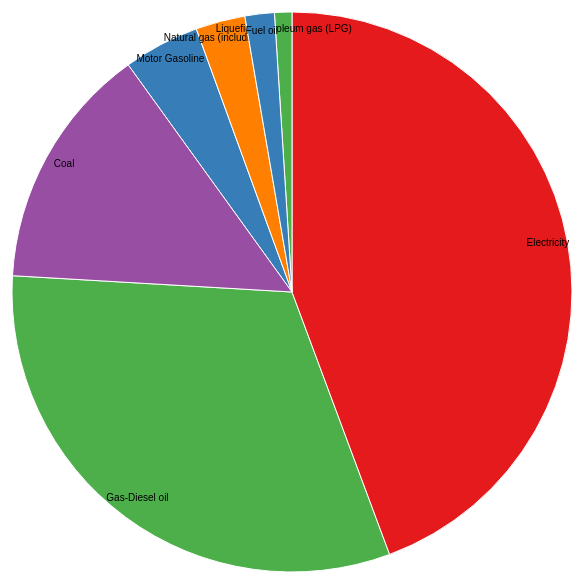
D3 v4 page, settled after 360 driven frames (6 s of simulated time); the page loaded 1 data file(s).


    var svg = d3.select("svg"),
      width = svg.attr("width"),
      height = svg.attr("height"),
      radius = Math.min(width, height) / 2;

    var g = svg.append("g")
      .attr("transform", "translate(" + width / 2 + "," + (height / 2 + 10) + ")");

    var color = d3.scaleOrdinal(['#4daf4a', '#377eb8', '#ff7f00', '#984ea3', '#e41a1c']);

    var pie = d3.pie().value(function (d) {
      return d.value;
    });

    var path = d3.arc()
      .outerRadius(radius - 20)
      .innerRadius(0);

    var label = d3.arc()
      .outerRadius(radius)
      .innerRadius(radius - 80);

    d3.csv("Energy Use Emissions.csv", function (error, csv_data) {
      if (error) {
        throw error;
      }

      var data = d3.nest()
        .key(function (d) {
          return d.Item;
        })
        .rollup(function (d) {
          return d3.sum(d, function (g) {
            return g.Value;
          });
        }).entries(csv_data);

      var arc = g.selectAll(".arc")
        .data(pie(data))
        .enter().append("g")
        .attr("class", "arc");

      arc.append("path")
        .attr("d", path)
        .attr("fill", function (d) {
          return color(d.data.key);
        });

      console.log(arc)

      arc.append("text")
        .attr("transform", function (d) {
          return "translate(" + label.centroid(d) + ")";
        })
        .text(function (d) {
          return d.data.key;
        });
    });

    svg.append("g")
      .attr("transform", "translate(" + (width / 2 - 120) + "," + 20 + ")")
      .append("text")
      .attr("class", "title")
    

### data: Energy Use Emissions.csv
?Domain Code, Domain, Area Code (M49), Area, Element Code, Element, Item Code, Item, Year Code, Year, Unit, Value, Flag, Flag Description
GN, Energy Use, 004, Afghanistan, 7225, Emissions (CH4), 6801, Gas-Diesel oil, 2013, 2013, kilotonnes, 0.01, E, Estimated value
GN, Energy Use, 004, Afghanistan, 7225, Emissions (CH4), 6801, Gas-Diesel oil, 2014, 2014, kilotonnes, 0.0084, E, Estimated value
GN, Energy Use, 004, Afghanistan, 7225, Emissions (CH4), 6801, Gas-Diesel oil, 2015, 2015, kilotonnes, 0.0111, E, Estimated value
GN, Energy Use, 004, Afghanistan, 7225, Emissions (CH4), 6801, Gas-Diesel oil, 2016, 2016, kilotonnes, 0.0085, E, Estimated value
GN, Energy Use, 004, Afghanistan, 7225, Emissions (CH4), 6801, Gas-Diesel oil, 2017, 2017, kilotonnes, 0.0057, E, Estimated value
GN, Energy Use, 004, Afghanistan, 7225, Emissions (CH4), 6801, Gas-Diesel oil, 2018, 2018, kilotonnes, 0.0057, E, Estimated value
GN, Energy Use, 004, Afghanistan, 7225, Emissions (CH4), 6801, Gas-Diesel oil, 2019, 2019, kilotonnes, 0.0052, E, Estimated value
GN, Energy Use, 004, Afghanistan, 7230, Emissions (N2O), 6801, Gas-Diesel oil, 2013, 2013, kilotonnes, 0.0692, E, Estimated value
GN, Energy Use, 004, Afghanistan, 7230, Emissions (N2O), 6801, Gas-Diesel oil, 2014, 2014, kilotonnes, 0.0579, E, Estimated value
GN, Energy Use, 004, Afghanistan, 7230, Emissions (N2O), 6801, Gas-Diesel oil, 2015, 2015, kilotonnes, 0.0763, E, Estimated value
GN, Energy Use, 004, Afghanistan, 7230, Emissions (N2O), 6801, Gas-Diesel oil, 2016, 2016, kilotonnes, 0.0586, E, Estimated value
GN, Energy Use, 004, Afghanistan, 7230, Emissions (N2O), 6801, Gas-Diesel oil, 2017, 2017, kilotonnes, 0.0394, E, Estimated value
GN, Energy Use, 004, Afghanistan, 7230, Emissions (N2O), 6801, Gas-Diesel oil, 2018, 2018, kilotonnes, 0.0396, E, Estimated value
GN, Energy Use, 004, Afghanistan, 7230, Emissions (N2O), 6801, Gas-Diesel oil, 2019, 2019, kilotonnes, 0.0359, E, Estimated value
GN, Energy Use, 004, Afghanistan, 7273, Emissions (CO2), 6801, Gas-Diesel oil, 2013, 2013, kilotonnes, 179.2, E, Estimated value
GN, Energy Use, 004, Afghanistan, 7273, Emissions (CO2), 6801, Gas-Diesel oil, 2014, 2014, kilotonnes, 150.1, E, Estimated value
GN, Energy Use, 004, Afghanistan, 7273, Emissions (CO2), 6801, Gas-Diesel oil, 2015, 2015, kilotonnes, 197.7, E, Estimated value
GN, Energy Use, 004, Afghanistan, 7273, Emissions (CO2), 6801, Gas-Diesel oil, 2016, 2016, kilotonnes, 151.9, E, Estimated value
GN, Energy Use, 004, Afghanistan, 7273, Emissions (CO2), 6801, Gas-Diesel oil, 2017, 2017, kilotonnes, 102.2, E, Estimated value
GN, Energy Use, 004, Afghanistan, 7273, Emissions (CO2), 6801, Gas-Diesel oil, 2018, 2018, kilotonnes, 102.6, E, Estimated value
GN, Energy Use, 004, Afghanistan, 7273, Emissions (CO2), 6801, Gas-Diesel oil, 2019, 2019, kilotonnes, 93.05, E, Estimated value
GN, Energy Use, 004, Afghanistan, 7225, Emissions (CH4), 6800, Motor Gasoline, 2013, 2013, kilotonnes, 0.0014, E, Estimated value
GN, Energy Use, 004, Afghanistan, 7225, Emissions (CH4), 6800, Motor Gasoline, 2014, 2014, kilotonnes, 0.0003, E, Estimated value
GN, Energy Use, 004, Afghanistan, 7225, Emissions (CH4), 6800, Motor Gasoline, 2015, 2015, kilotonnes, 0.0003, E, Estimated value
GN, Energy Use, 004, Afghanistan, 7225, Emissions (CH4), 6800, Motor Gasoline, 2016, 2016, kilotonnes, 0.0002, E, Estimated value
GN, Energy Use, 004, Afghanistan, 7225, Emissions (CH4), 6800, Motor Gasoline, 2017, 2017, kilotonnes, 0.0001, E, Estimated value
GN, Energy Use, 004, Afghanistan, 7225, Emissions (CH4), 6800, Motor Gasoline, 2018, 2018, kilotonnes, 0.0001, E, Estimated value
GN, Energy Use, 004, Afghanistan, 7225, Emissions (CH4), 6800, Motor Gasoline, 2019, 2019, kilotonnes, 0.0001, E, Estimated value
GN, Energy Use, 004, Afghanistan, 7230, Emissions (N2O), 6800, Motor Gasoline, 2013, 2013, kilotonnes, 0, E, Estimated value
GN, Energy Use, 004, Afghanistan, 7230, Emissions (N2O), 6800, Motor Gasoline, 2014, 2014, kilotonnes, 0, E, Estimated value
GN, Energy Use, 004, Afghanistan, 7230, Emissions (N2O), 6800, Motor Gasoline, 2015, 2015, kilotonnes, 0, E, Estimated value
GN, Energy Use, 004, Afghanistan, 7230, Emissions (N2O), 6800, Motor Gasoline, 2016, 2016, kilotonnes, 0, E, Estimated value
GN, Energy Use, 004, Afghanistan, 7230, Emissions (N2O), 6800, Motor Gasoline, 2017, 2017, kilotonnes, 0, E, Estimated value
GN, Energy Use, 004, Afghanistan, 7230, Emissions (N2O), 6800, Motor Gasoline, 2018, 2018, kilotonnes, 0, E, Estimated value
GN, Energy Use, 004, Afghanistan, 7230, Emissions (N2O), 6800, Motor Gasoline, 2019, 2019, kilotonnes, 0, E, Estimated value
GN, Energy Use, 004, Afghanistan, 7273, Emissions (CO2), 6800, Motor Gasoline, 2013, 2013, kilotonnes, 1.218, E, Estimated value
GN, Energy Use, 004, Afghanistan, 7273, Emissions (CO2), 6800, Motor Gasoline, 2014, 2014, kilotonnes, 0.2634, E, Estimated value
GN, Energy Use, 004, Afghanistan, 7273, Emissions (CO2), 6800, Motor Gasoline, 2015, 2015, kilotonnes, 0.2474, E, Estimated value
GN, Energy Use, 004, Afghanistan, 7273, Emissions (CO2), 6800, Motor Gasoline, 2016, 2016, kilotonnes, 0.1462, E, Estimated value
GN, Energy Use, 004, Afghanistan, 7273, Emissions (CO2), 6800, Motor Gasoline, 2017, 2017, kilotonnes, 0.097, E, Estimated value
GN, Energy Use, 004, Afghanistan, 7273, Emissions (CO2), 6800, Motor Gasoline, 2018, 2018, kilotonnes, 0.11, E, Estimated value
GN, Energy Use, 004, Afghanistan, 7273, Emissions (CO2), 6800, Motor Gasoline, 2019, 2019, kilotonnes, 0.0793, E, Estimated value
GN, Energy Use, 004, Afghanistan, 7225, Emissions (CH4), 6802, Natural gas (including LNG), 2013, 2013, kilotonnes, 0.0002, E, Estimated value
GN, Energy Use, 004, Afghanistan, 7225, Emissions (CH4), 6802, Natural gas (including LNG), 2014, 2014, kilotonnes, 0.0002, E, Estimated value
GN, Energy Use, 004, Afghanistan, 7225, Emissions (CH4), 6802, Natural gas (including LNG), 2015, 2015, kilotonnes, 0.0003, E, Estimated value
GN, Energy Use, 004, Afghanistan, 7225, Emissions (CH4), 6802, Natural gas (including LNG), 2016, 2016, kilotonnes, 0.0004, E, Estimated value
… [head cut at 6 KiB]